Labelled photos from "dataset-custom", an image-classification folder in amolvyas-6/DL-EL. The possible labels are: normal road, potholes.

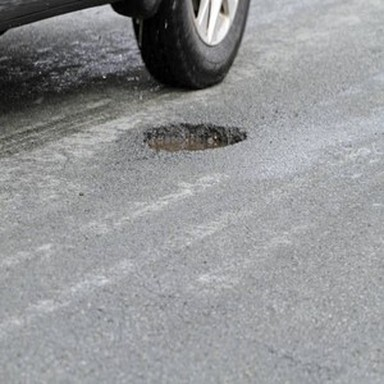
Label: potholes

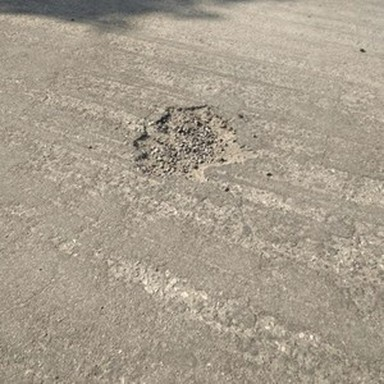
Label: potholes

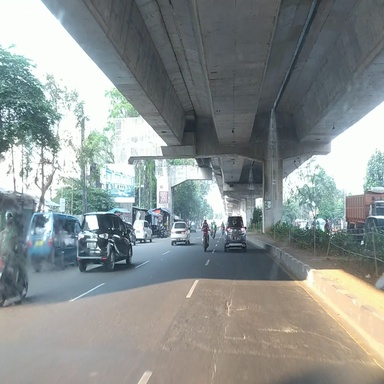
Label: normal road

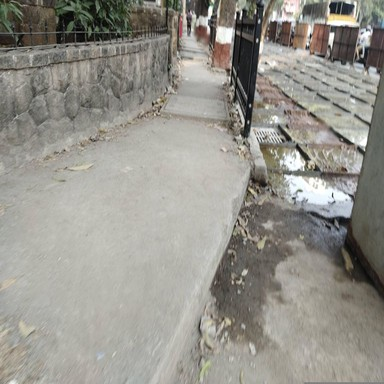
Label: normal road

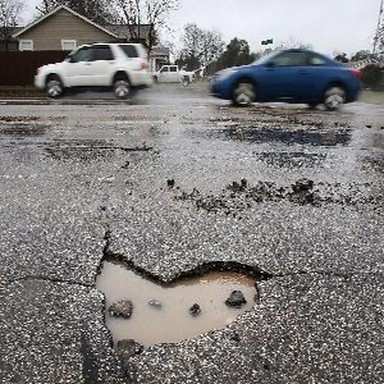
Label: potholes

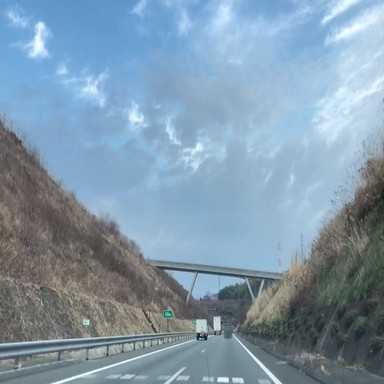
Label: normal road
